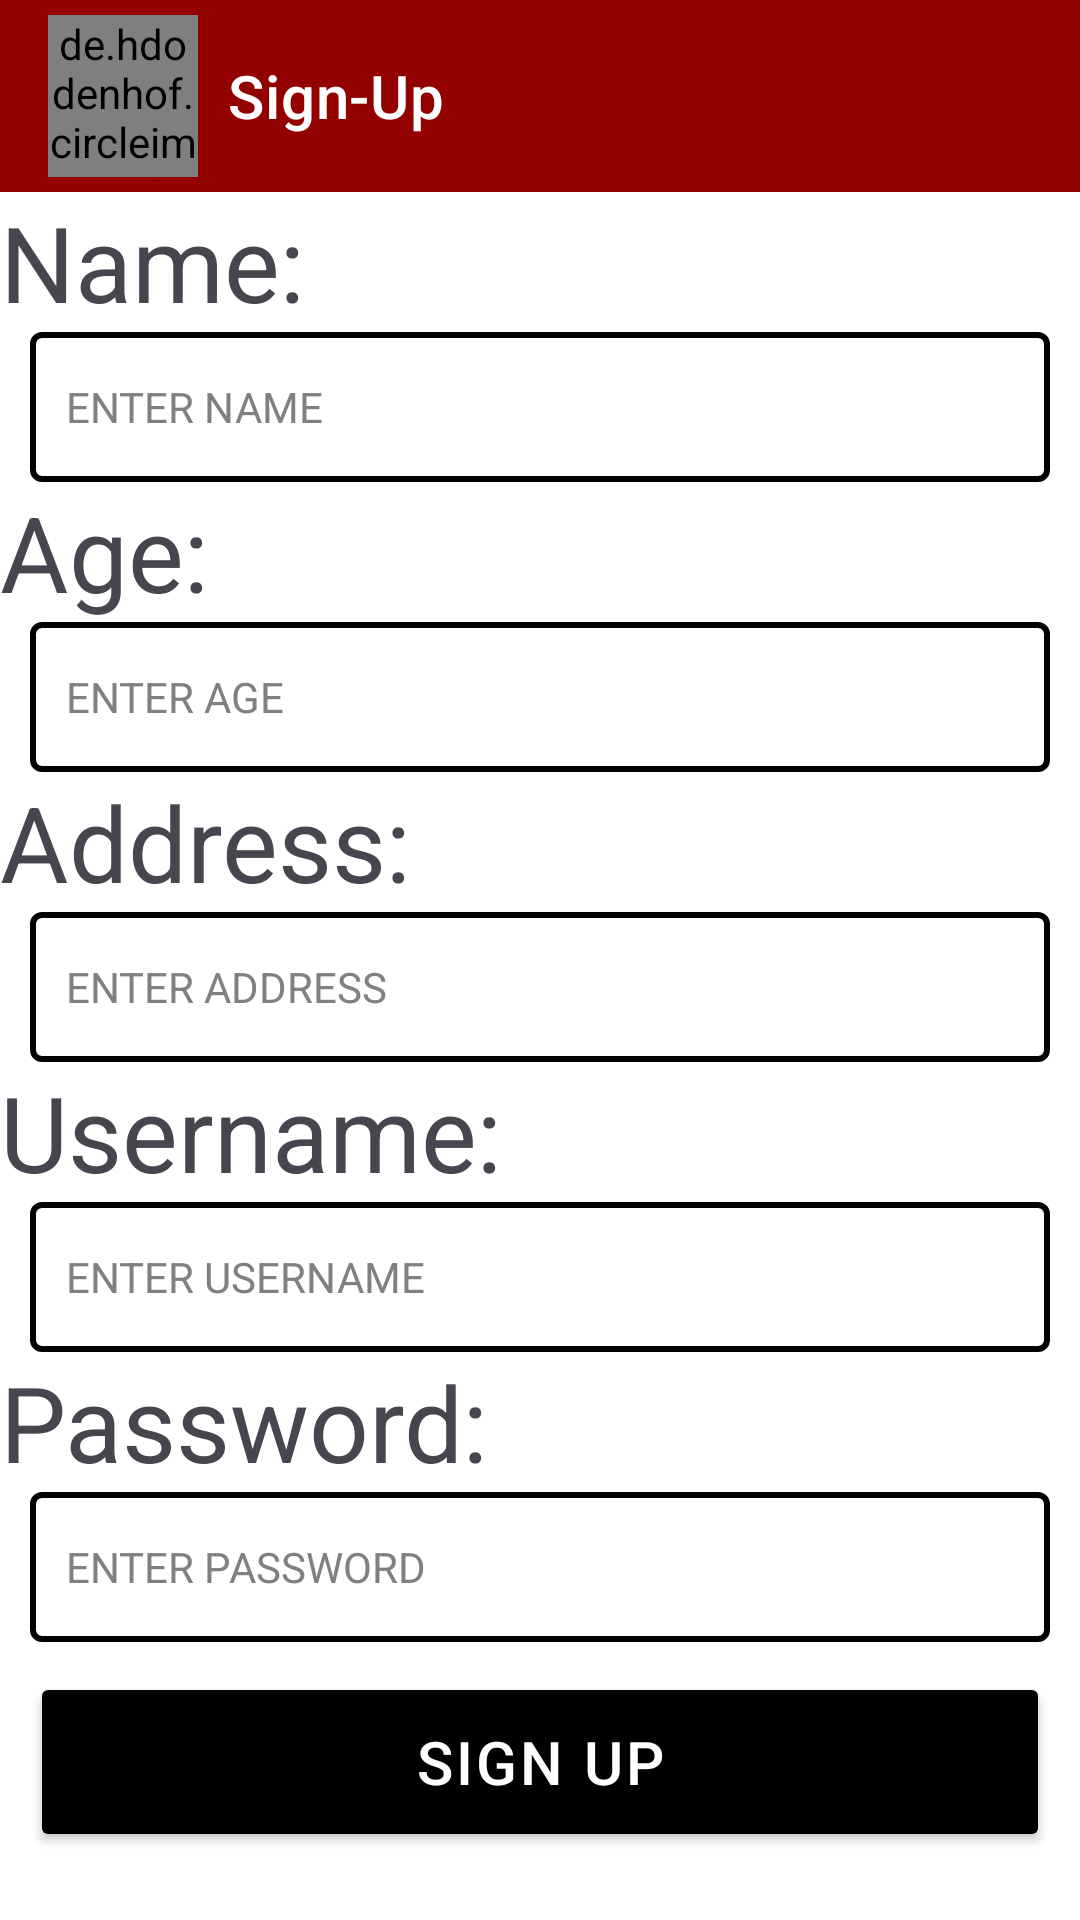

Android layout source for this screen:
<!-- AndroidManifest.xml: application theme Theme.PokemonUltimate -->
<!-- res/layout/activity_signup.xml -->
<?xml version="1.0" encoding="utf-8"?>
<LinearLayout xmlns:android="http://schemas.android.com/apk/res/android"
    xmlns:app="http://schemas.android.com/apk/res-auto"
    xmlns:tools="http://schemas.android.com/tools"
    android:id="@+id/main"
    android:layout_width="match_parent"
    android:layout_height="match_parent"
    android:orientation="vertical"
    android:background="@color/white"
    tools:context=".MainActivity">

    <androidx.appcompat.widget.Toolbar
        android:id="@+id/toolbar"
        android:layout_width="match_parent"
        android:layout_height="?attr/actionBarSize"
        android:background="@color/red"
        app:layout_constraintEnd_toEndOf="parent"
        app:layout_constraintStart_toStartOf="parent"
        app:layout_constraintTop_toTopOf="parent"
        android:theme="@style/ThemeOverlay.AppCompat.Dark">
        <de.hdodenhof.circleimageview.CircleImageView
            android:id="@+id/profile_image"
            android:layout_width="50dp"
            android:layout_height="match_parent"
            android:layout_marginBottom="5dp"
            android:layout_marginTop="5dp"
            android:src="@drawable/pokeball"
            />
        <LinearLayout
            android:layout_width="wrap_content"
            android:layout_height="wrap_content"
            android:orientation="horizontal">
            <TextView
                android:layout_width="wrap_content"
                android:layout_height="wrap_content"
                android:id="@+id/title"
                android:layout_marginLeft="10dp"
                android:text="Sign-Up"
                android:textAppearance="?attr/textAppearanceHeadline6"
                android:textColor="@color/white"/>
        </LinearLayout>
    </androidx.appcompat.widget.Toolbar>


    <TextView
        android:layout_width="match_parent"
        android:layout_height="wrap_content"
        android:text="Name: "
        android:textSize="35sp"/>

    <EditText
        android:id="@+id/nameEditText"
        android:layout_width="match_parent"
        android:layout_height="50dp"
        android:layout_marginLeft="10dp"
        android:layout_marginRight="10dp"
        android:background="@drawable/custom_input"
        android:ems="24"
        android:hint="ENTER NAME"
        android:paddingLeft="12dp"
        android:paddingRight="12dp"
        android:textColor="@color/black"
        android:textColorHint="@color/gray"
        android:textSize="14sp" />

    <TextView
        android:layout_width="match_parent"
        android:layout_height="wrap_content"
        android:text="Age: "
        android:textSize="35sp"/>
    <EditText
        android:id="@+id/ageEditText"
        android:layout_width="match_parent"
        android:layout_height="50dp"
        android:layout_marginLeft="10dp"
        android:layout_marginRight="10dp"
        android:background="@drawable/custom_input"
        android:ems="24"
        android:inputType="number"
        android:maxLength="3"
        android:hint="ENTER AGE"
        android:paddingLeft="12dp"
        android:paddingRight="12dp"
        android:textColor="@color/black"
        android:textColorHint="@color/gray"
        android:textSize="14sp" />

    <TextView
        android:layout_width="match_parent"
        android:layout_height="wrap_content"
        android:text="Address: "
        android:textSize="35sp"/>
    <EditText
        android:id="@+id/addressEditText"
        android:layout_width="match_parent"
        android:layout_height="50dp"
        android:layout_marginLeft="10dp"
        android:layout_marginRight="10dp"
        android:background="@drawable/custom_input"
        android:ems="24"
        android:hint="ENTER ADDRESS"
        android:paddingLeft="12dp"
        android:paddingRight="12dp"
        android:textColor="@color/black"
        android:textColorHint="@color/gray"
        android:textSize="14sp" />

    <TextView
        android:layout_width="match_parent"
        android:layout_height="wrap_content"
        android:text="Username: "
        android:textSize="35sp"/>
    <EditText
        android:id="@+id/usernameEditText"
        android:layout_width="match_parent"
        android:layout_height="50dp"
        android:layout_marginLeft="10dp"
        android:layout_marginRight="10dp"
        android:background="@drawable/custom_input"
        android:ems="24"
        android:hint="ENTER USERNAME"
        android:paddingLeft="12dp"
        android:paddingRight="12dp"
        android:textColor="@color/black"
        android:textColorHint="@color/gray"
        android:textSize="14sp" />

    <TextView
        android:layout_width="match_parent"
        android:layout_height="wrap_content"
        android:text="Password: "
        android:textSize="35sp"/>
    <EditText
        android:id="@+id/passwordEditText"
        android:layout_width="match_parent"
        android:layout_height="50dp"
        android:layout_marginLeft="10dp"
        android:layout_marginRight="10dp"

        android:background="@drawable/custom_input"
        android:ems="24"
        android:hint="ENTER PASSWORD"
        android:inputType="textPassword"
        android:paddingLeft="12dp"
        android:paddingRight="12dp"
        android:textColor="@color/black"
        android:textColorHint="@color/gray"
        android:textSize="14sp"
        android:drawableEnd="@drawable/baseline_remove_red_eye_24"/>


    <Button
        android:id="@+id/signUpBtn"
        android:layout_width="match_parent"
        android:layout_height="60dp"
        android:layout_marginLeft="10dp"
        android:layout_marginTop="10dp"
        android:layout_marginRight="10dp"
        android:backgroundTint="@color/black"
        android:ems="30"
        android:letterSpacing="0.05"
        android:text="SIGN UP"
        android:textColor="#FFFFFF"
        android:textSize="20sp" />

</LinearLayout>
<!-- resources referenced by this layout -->
<resources>
  <color name="black">#FF000000</color>
  <color name="gray">#808080</color>
  <color name="red">#920000</color>
  <color name="white">#FFFFFFFF</color>
  <!-- drawable custom_input (drawable) -->
  <?xml version="1.0" encoding="utf-8"?>
  <selector xmlns:android="http://schemas.android.com/apk/res/android">
      <item android:state_enabled="true" android:state_focused="true">
          <shape android:shape="rectangle">
              <solid android:color="@color/white"/>
              <corners android:radius="3dp"/>
              <stroke android:color="@color/blueish" android:width="1dp"/>
          </shape>
      </item>
  
      <item android:state_enabled="true">
          <shape android:shape="rectangle">
              <solid android:color="@color/white"/>
              <corners    android:radius="3dp"/>
              <stroke android:color="@color/black" android:width="2dp"/>
          </shape>
      </item>
  </selector>
  <style name="Theme.PokemonUltimate" parent="Base.Theme.PokemonUltimate" />
  <color name="blueish">#5C6BC0</color>
  <style name="Base.Theme.PokemonUltimate" parent="Theme.Material3.DayNight.NoActionBar">
          
          
      </style>
</resources>
